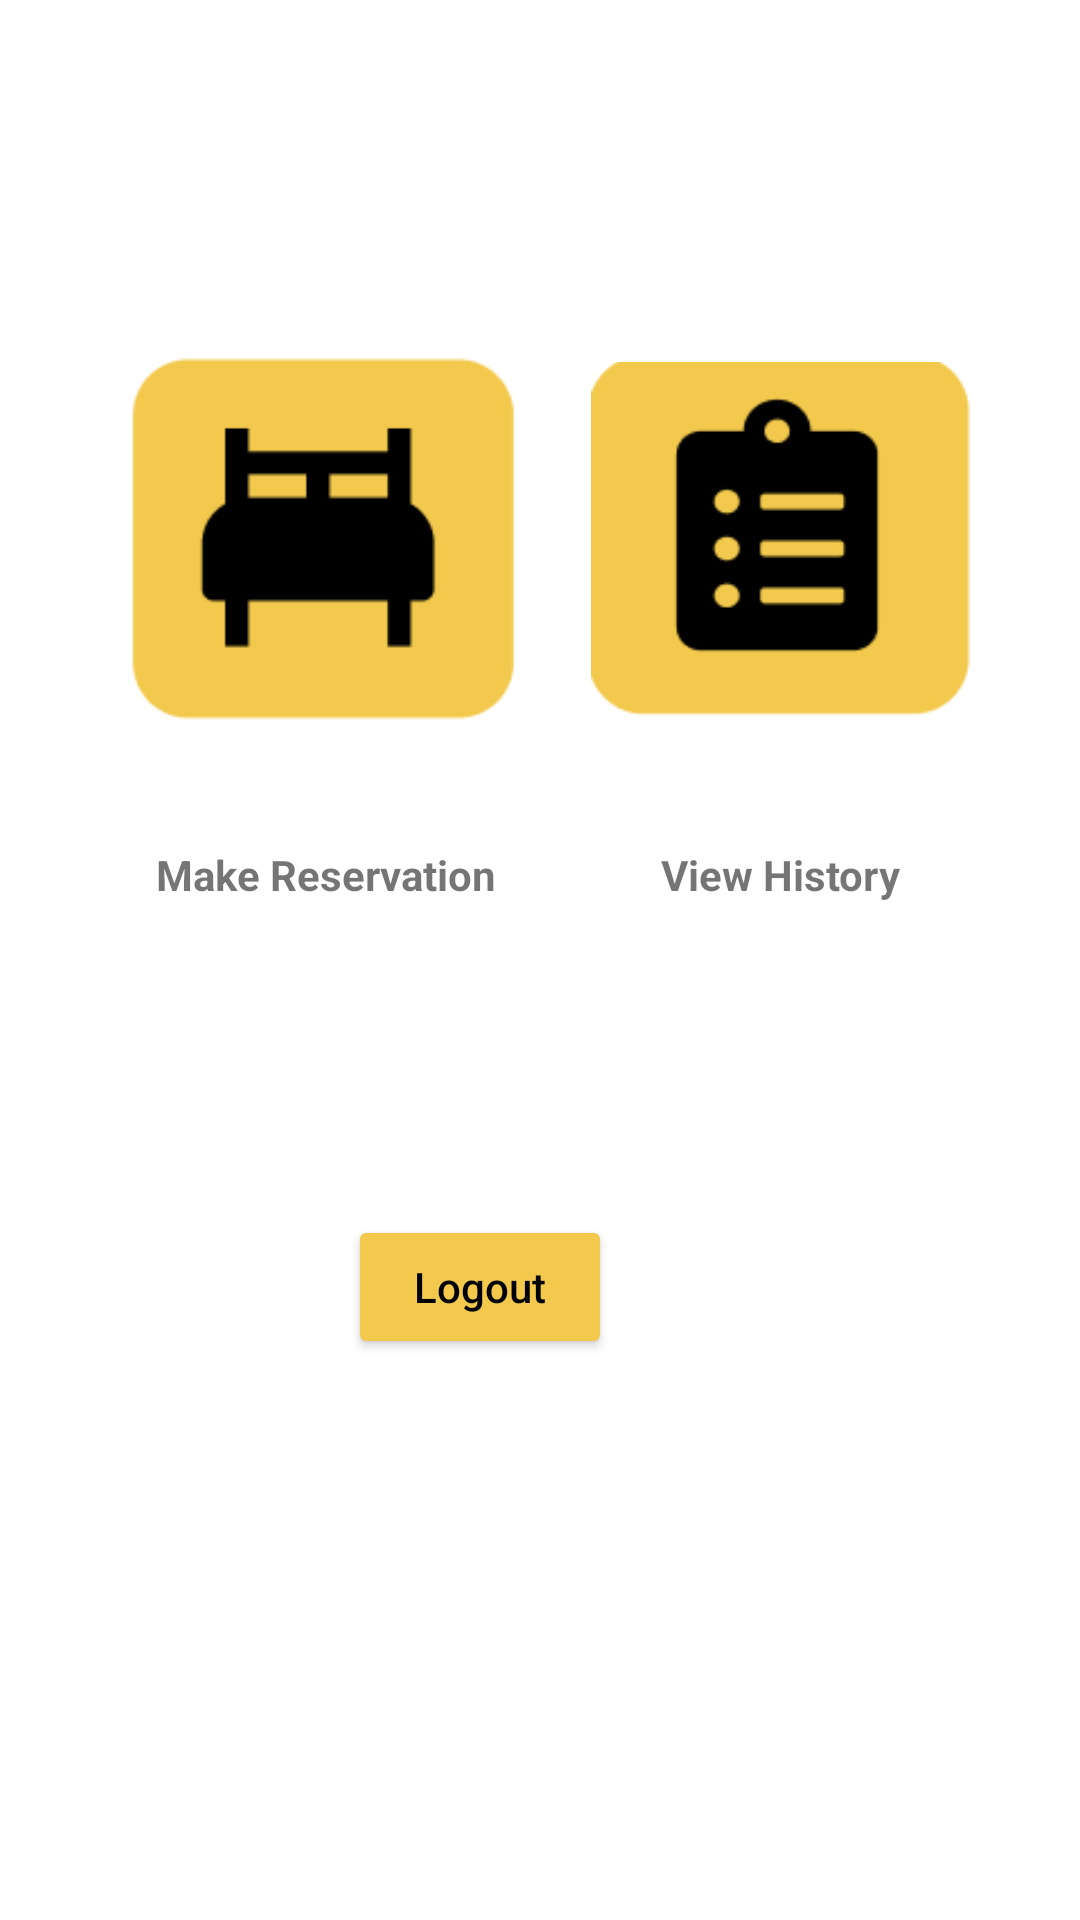

Produce the Android XML layout that renders to this screen, including the resource entries it uses.
<!-- AndroidManifest.xml: application theme Theme.MySweetHome -->
<!-- res/layout/customer_menu.xml -->
<?xml version="1.0" encoding="utf-8"?>
<androidx.constraintlayout.widget.ConstraintLayout
    xmlns:android="http://schemas.android.com/apk/res/android"
    xmlns:app="http://schemas.android.com/apk/res-auto"
    xmlns:tools="http://schemas.android.com/tools"
    android:layout_width="match_parent"
    android:layout_height="match_parent"
    tools:context=".CustMenu">

    


    <ImageView
        android:id="@+id/imgMakeReservation"
        android:layout_width="161dp"
        android:layout_height="127dp"
        android:layout_marginStart="28dp"

        android:layout_marginTop="115dp"
        app:layout_constraintStart_toStartOf="parent"
        app:layout_constraintTop_toTopOf="parent"
        app:srcCompat="@drawable/img_menu" />

    <ImageView
        android:id="@+id/imgViewHistory"
        android:layout_width="127dp"
        android:layout_height="122dp"
        android:layout_marginTop="120dp"
        android:layout_marginEnd="36dp"
        app:layout_constraintEnd_toEndOf="parent"
        app:layout_constraintTop_toTopOf="parent"
        app:srcCompat="@drawable/img_menu2" />

    <TextView
        android:id="@+id/txtMakeReservation"
        android:layout_width="wrap_content"
        android:layout_height="wrap_content"
        android:layout_marginStart="52dp"
        android:layout_marginTop="40dp"
        android:text="Make Reservation"
        android:textStyle="bold"
        app:layout_constraintStart_toStartOf="parent"
        app:layout_constraintTop_toBottomOf="@+id/imgMakeReservation" />

    <TextView
        android:id="@+id/txtViewHistory"
        android:layout_width="wrap_content"
        android:layout_height="wrap_content"
        android:layout_marginTop="40dp"
        android:layout_marginEnd="60dp"
        android:text="View History"
        android:textStyle="bold"
        app:layout_constraintEnd_toEndOf="parent"
        app:layout_constraintTop_toBottomOf="@+id/imgViewHistory" />

    <Button
        android:id="@+id/btnLogout"
        android:layout_width="wrap_content"
        android:layout_height="wrap_content"
        android:layout_marginTop="104dp"
        android:layout_marginEnd="156dp"
        android:text="Logout"
        android:textAllCaps="false"
        android:textColor="@color/black"
        app:backgroundTint="#F2C94C"
        app:layout_constraintEnd_toEndOf="parent"
        app:layout_constraintTop_toBottomOf="@+id/txtMakeReservation" />

</androidx.constraintlayout.widget.ConstraintLayout>
<!-- resources referenced by this layout -->
<resources>
  <color name="black">#FF000000</color>
  <!-- drawable img_menu: png bitmap (drawable, 2004 bytes) -->
  <!-- drawable img_menu2: png bitmap (drawable, 2375 bytes) -->
  <style name="Theme.MySweetHome" parent="Theme.MaterialComponents.DayNight.DarkActionBar">
          
          <item name="colorPrimary">@color/F2C94C</item>
          <item name="colorPrimaryVariant">@color/black</item>
          <item name="colorOnPrimary">@color/black</item>
          
          <item name="colorSecondary">@color/teal_200</item>
          <item name="colorSecondaryVariant">@color/teal_700</item>
          <item name="colorOnSecondary">@color/black</item>
          
          <item name="android:statusBarColor" tools:targetApi="l">?attr/colorPrimaryVariant</item>
         
          
      </style>
  <color name="F2C94C">#F2C94C</color>
  <color name="teal_200">#FF03DAC5</color>
  <color name="teal_700">#FF018786</color>
</resources>
